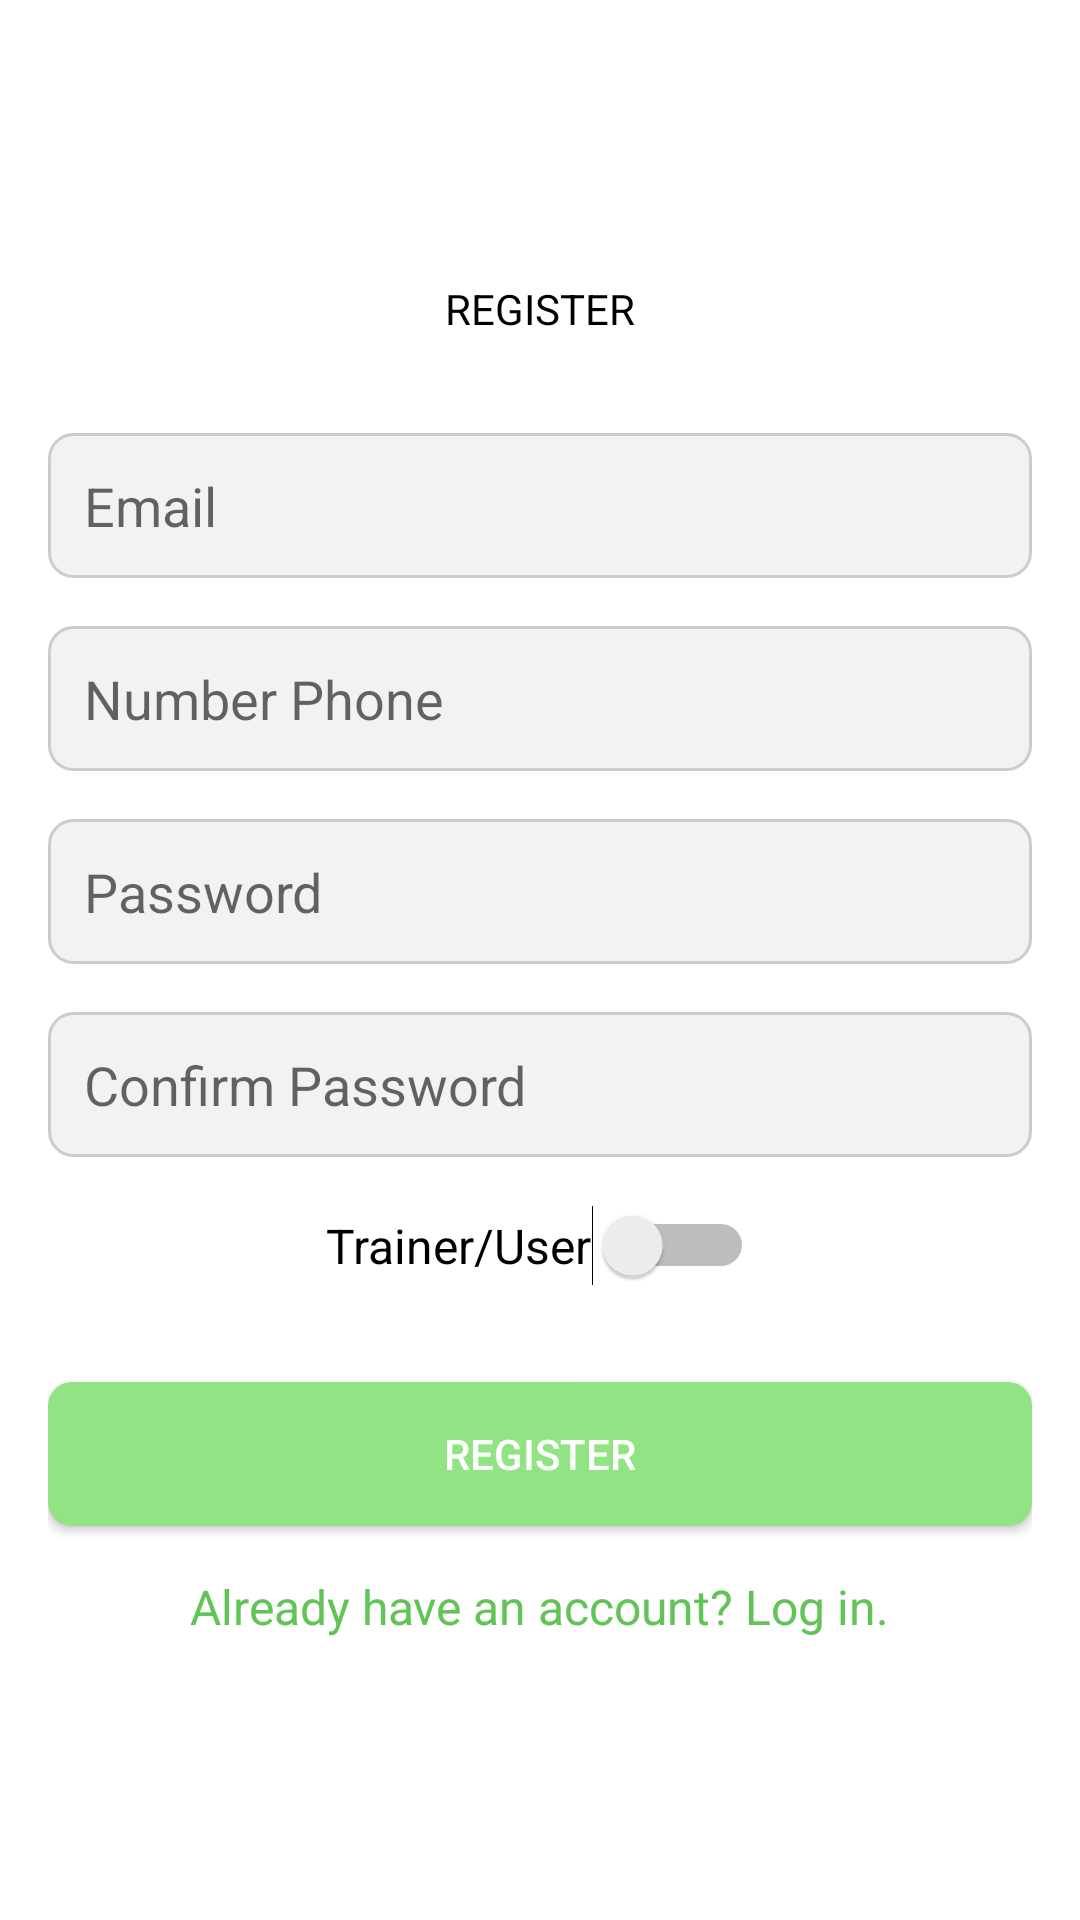

Produce the Android XML layout that renders to this screen, including the resource entries it uses.
<!-- AndroidManifest.xml: application theme Theme.Thanh -->
<!-- res/layout/register.xml -->
<LinearLayout xmlns:android="http://schemas.android.com/apk/res/android"
    xmlns:tools="http://schemas.android.com/tools"
    android:layout_width="match_parent"
    android:layout_height="match_parent"
    android:orientation="vertical"
    android:gravity="center"
    android:padding="16dp">

    <TextView
        android:layout_width="wrap_content"
        android:layout_height="wrap_content"
        android:layout_marginBottom="32dp"
        android:contentDescription="@string/app_name"
        android:scaleType="centerCrop"
        android:text="REGISTER"
        tools:text="REGISTER" />

    <EditText
        android:id="@+id/emailEditText"
        android:layout_width="match_parent"
        android:layout_height="wrap_content"
        android:hint="Email"
        android:inputType="textEmailAddress"
        android:padding="12dp"
        android:background="@drawable/edittext_background"
        android:layout_marginBottom="16dp" />

    <EditText
        android:id="@+id/phoneEditText"
        android:layout_width="match_parent"
        android:layout_height="wrap_content"
        android:hint="Number Phone"
        android:inputType="number"
        android:padding="12dp"
        android:background="@drawable/edittext_background"
        android:layout_marginBottom="16dp" />

    <EditText
        android:id="@+id/passwordEditText"
        android:layout_width="match_parent"
        android:layout_height="wrap_content"
        android:hint="Password"
        android:inputType="textPassword"
        android:padding="12dp"
        android:background="@drawable/edittext_background"
        android:layout_marginBottom="16dp" />

    <EditText
        android:id="@+id/confirmPasswordEditText"
        android:layout_width="match_parent"
        android:layout_height="wrap_content"
        android:hint="Confirm Password"
        android:inputType="textPassword"
        android:padding="12dp"
        android:background="@drawable/edittext_background"
        android:layout_marginBottom="16dp" />

    <Switch
        android:id="@+id/roleSwitch"
        android:layout_width="wrap_content"
        android:layout_height="wrap_content"
        android:layout_marginBottom="32dp"
        android:text="Trainer/User"
        android:textColor="@android:color/black"
        android:textSize="16sp"
        tools:ignore="TouchTargetSizeCheck" />

    <Button
        android:id="@+id/registerButton"
        android:layout_width="match_parent"
        android:layout_height="wrap_content"
        android:text="Register"
        android:textColor="@android:color/white"
        android:background="@drawable/button_background" />
    <TextView
        android:id="@+id/loginTextView"
        android:layout_width="wrap_content"
        android:layout_height="wrap_content"
        android:text="Already have an account? Log in."
        android:textColor="#62C456"
        android:textSize="16sp"
        android:layout_marginTop="16dp" />
</LinearLayout>
<!-- resources referenced by this layout -->
<resources>
  <!-- drawable button_background (drawable) -->
  <shape xmlns:android="http://schemas.android.com/apk/res/android">
      <solid android:color="#91E384" /> 
      <corners android:radius="8dp" /> 
  </shape>
  <!-- drawable edittext_background (drawable) -->
  <shape xmlns:android="http://schemas.android.com/apk/res/android">
      <solid android:color="#F2F2F2" />
      <corners android:radius="8dp" />
      <stroke
          android:width="1dp"
          android:color="#CCCCCC" />
  </shape>
  <string name="app_name">Fitness Application</string>
  <style name="Theme.Thanh" parent="Theme.MaterialComponents.Light.NoActionBar">
          
          <item name="colorPrimary">@color/green_500</item>
          <item name="colorPrimaryVariant">@color/green_700</item>
          <item name="colorOnPrimary">@color/white</item>
          
          <item name="colorSecondary">@color/teal_200</item>
          <item name="colorSecondaryVariant">@color/teal_700</item>
          <item name="colorOnSecondary">@color/black</item>
          
          <item name="android:statusBarColor">?attr/colorPrimaryVariant</item>
          
          <item name="android:textColorPrimary">@color/black</item>
          
          <item name="android:textColor">@color/black</item>
      </style>
  <color name="green_500">#91E384</color>
  <color name="green_700">#62C456</color>
  <color name="white">#FFFFFFFF</color>
  <color name="teal_200">#FF03DAC5</color>
  <color name="teal_700">#FF018786</color>
  <color name="black">#000000</color>
</resources>
